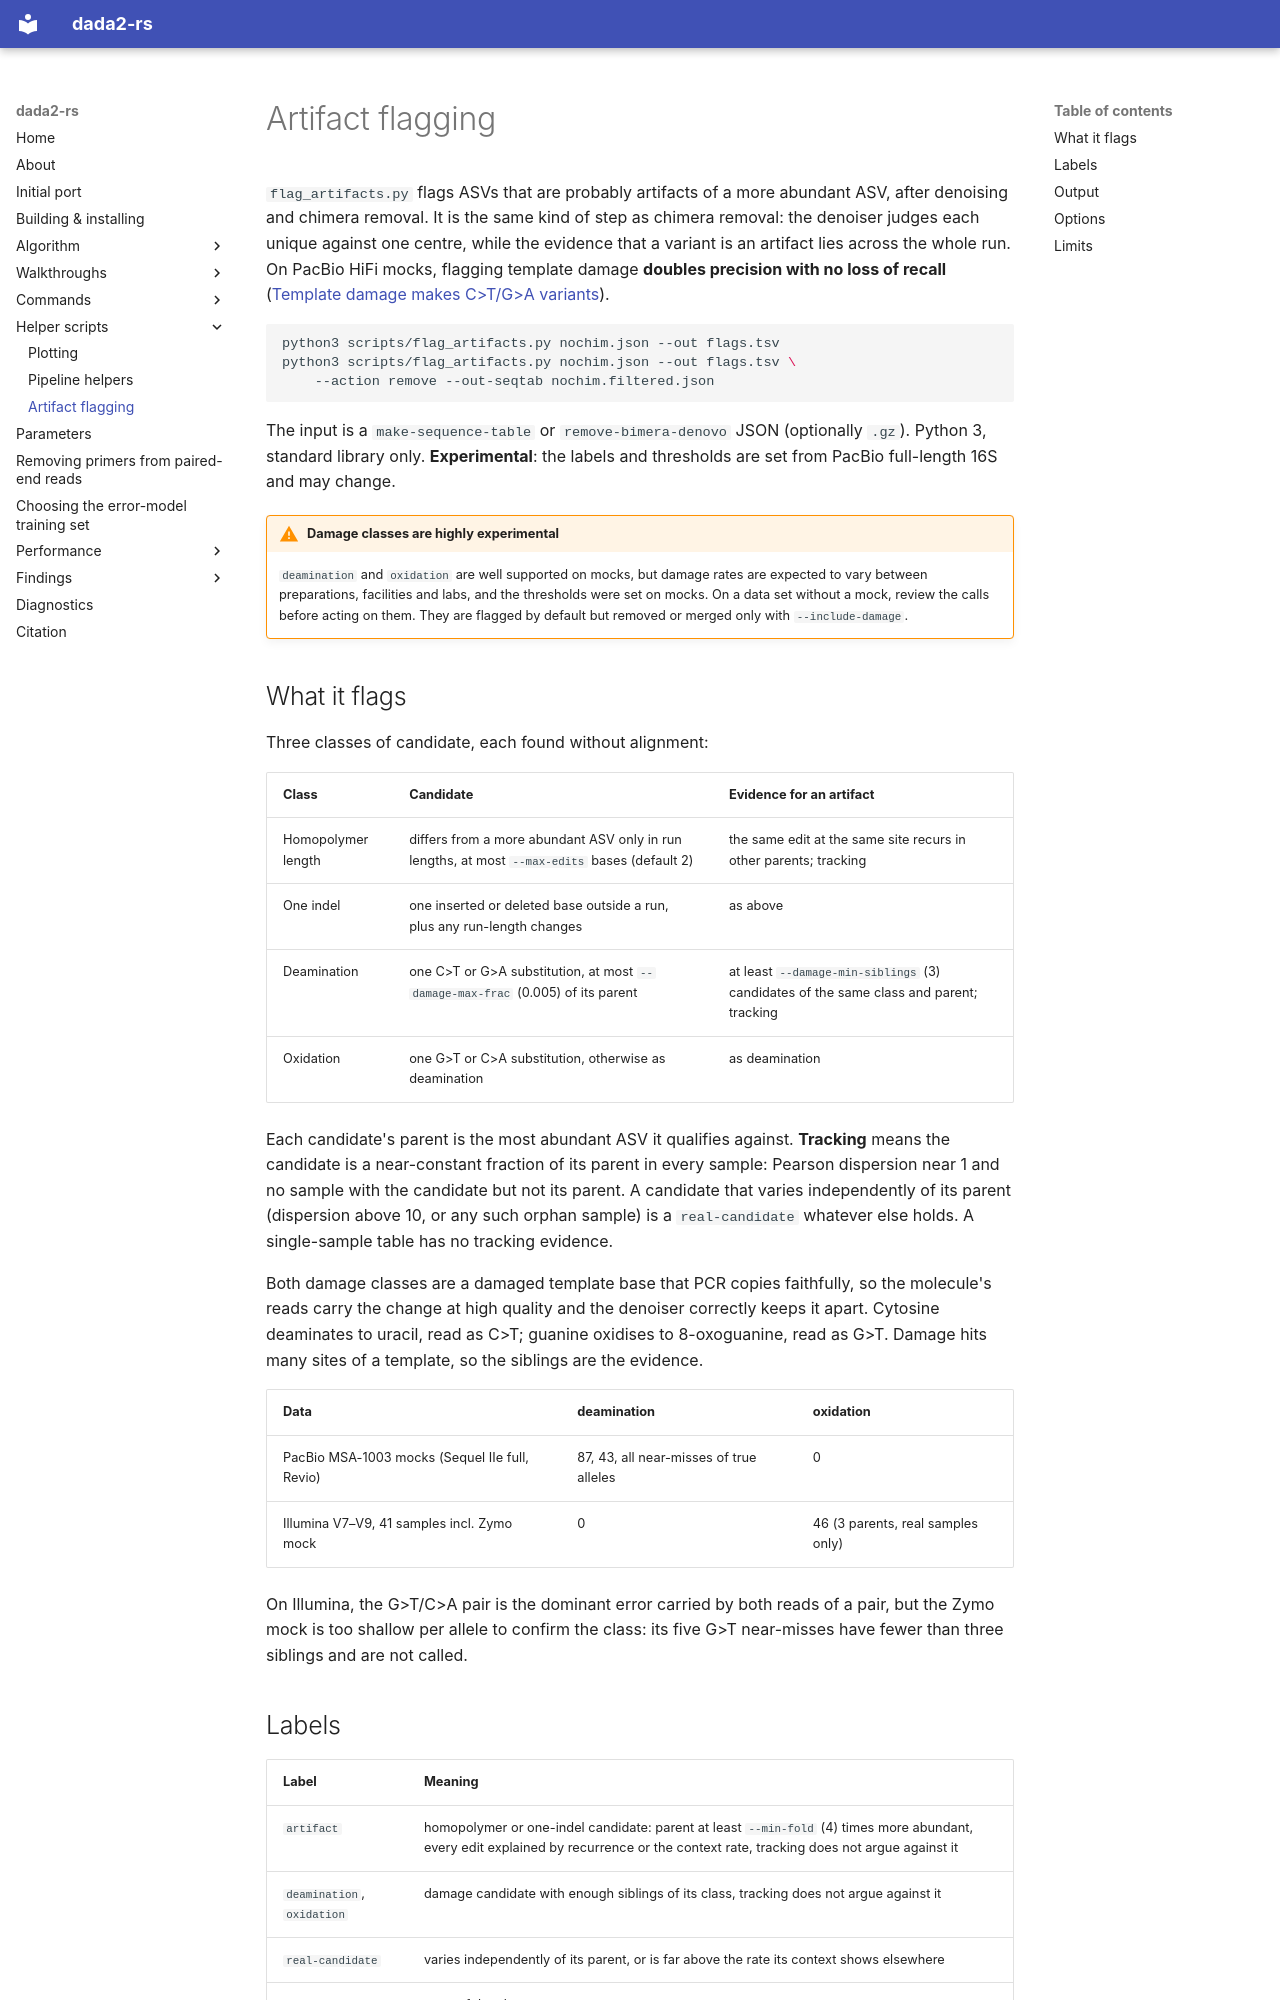

repository: HPCBio/dada2-rs · page: scripts/flagging/index.html · generator: mkdocs

# Artifact flagging

`flag_artifacts.py` flags ASVs that are probably artifacts of a more abundant
ASV, after denoising and chimera removal. It is the same kind of step as
chimera removal: the denoiser judges each unique against one centre, while the
evidence that a variant is an artifact lies across the whole run. On PacBio
HiFi mocks, flagging template damage **doubles precision with no loss of
recall** ([Template damage makes C>T/G>A variants](../findings/template-damage-variants.md)).

```bash
python3 scripts/flag_artifacts.py nochim.json --out flags.tsv
python3 scripts/flag_artifacts.py nochim.json --out flags.tsv \
    --action remove --out-seqtab nochim.filtered.json
```

The input is a `make-sequence-table` or `remove-bimera-denovo` JSON (optionally
`.gz`). Python 3, standard library only. **Experimental**: the labels and
thresholds are set from PacBio full-length 16S and may change.

!!! warning "Damage classes are highly experimental"
    `deamination` and `oxidation` are well supported on mocks, but damage rates
    are expected to vary between preparations, facilities and labs, and the
    thresholds were set on mocks. On a data set without a mock, review the
    calls before acting on them. They are flagged by default but removed or
    merged only with `--include-damage`.

## What it flags

Three classes of candidate, each found without alignment:

| Class | Candidate | Evidence for an artifact |
|---|---|---|
| Homopolymer length | differs from a more abundant ASV only in run lengths, at most `--max-edits` bases (default 2) | the same edit at the same site recurs in other parents; tracking |
| One indel | one inserted or deleted base outside a run, plus any run-length changes | as above |
| Deamination | one C>T or G>A substitution, at most `--damage-max-frac` (0.005) of its parent | at least `--damage-min-siblings` (3) candidates of the same class and parent; tracking |
| Oxidation | one G>T or C>A substitution, otherwise as deamination | as deamination |

Each candidate's parent is the most abundant ASV it qualifies against.
**Tracking** means the candidate is a near-constant fraction of its parent in
every sample: Pearson dispersion near 1 and no sample with the candidate but not
its parent. A candidate that varies independently of its parent (dispersion
above 10, or any such orphan sample) is a `real-candidate` whatever else holds.
A single-sample table has no tracking evidence.

Both damage classes are a damaged template base that PCR copies faithfully, so
the molecule's reads carry the change at high quality and the denoiser
correctly keeps it apart. Cytosine deaminates to uracil, read as C>T; guanine
oxidises to 8-oxoguanine, read as G>T. Damage hits many sites of a template, so
the siblings are the evidence.

| Data | deamination | oxidation |
|---|---|---|
| PacBio MSA-1003 mocks (Sequel IIe full, Revio) | 87, 43, all near-misses of true alleles | 0 |
| Illumina V7–V9, 41 samples incl. Zymo mock | 0 | 46 (3 parents, real samples only) |

On Illumina, the G>T/C>A pair is the dominant error carried by both reads of a
pair, but the Zymo mock is too shallow per allele to confirm the class: its five
G>T near-misses have fewer than three siblings and are not called.
